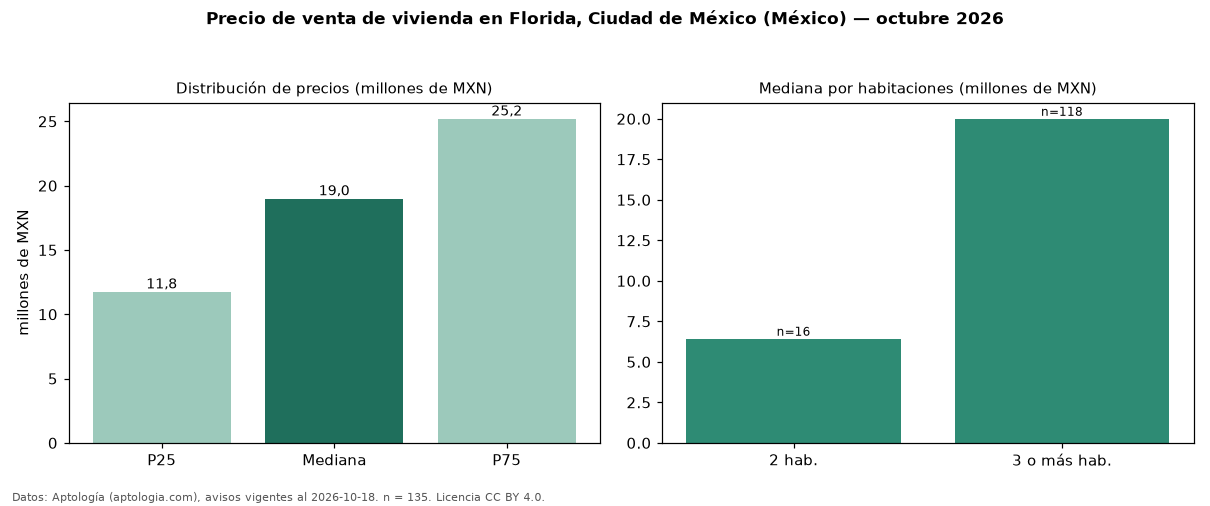

The table this chart was drawn from, first rows:
seccion, metrica, valor, moneda, n
precio, p25, 11755500, MXN, 135
precio, mediana, 19000000, MXN, 135
precio, p75, 25200000, MXN, 135
precio, minimo, 800000, MXN, 135
precio, maximo, 70000000, MXN, 135
m2, mediana_precio_m2, 54750, MXN, 131
m2, area_mediana_m2, 375.0, m2, 131
banos, mediana_banos, 3.0, , 
habitaciones, 2, 6428711, MXN, 16
habitaciones, 3+, 20000000, MXN, 118
fuente, fecha_datos, 2026-10-18, , 
fuente, atribucion, https://www.aptologia.com/, , 
fuente, licencia, CC BY 4.0, , 
